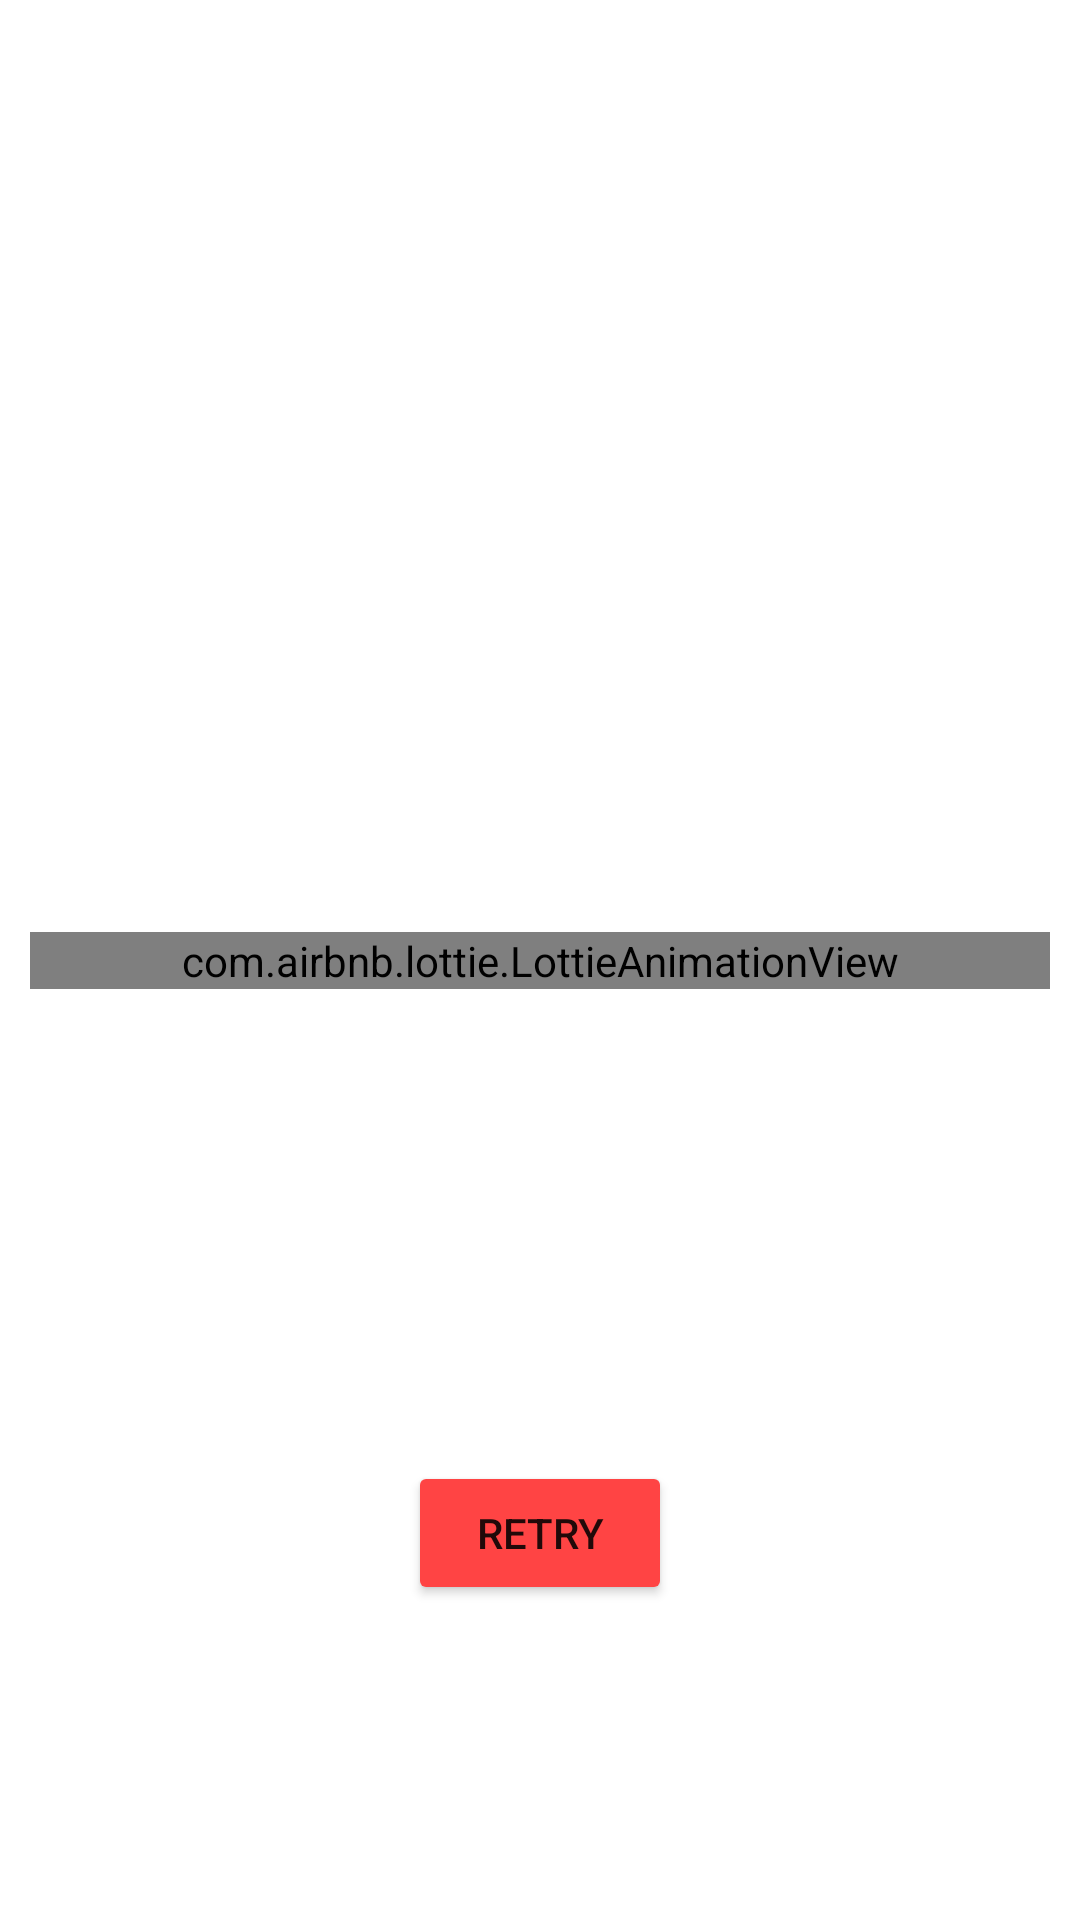

This screen was rendered from an Android layout file. Write that file and the resources it references.
<!-- AndroidManifest.xml: application theme AppTheme -->
<!-- res/layout/fragment_error.xml -->
<?xml version="1.0" encoding="utf-8"?>
<androidx.constraintlayout.widget.ConstraintLayout xmlns:android="http://schemas.android.com/apk/res/android"
    xmlns:app="http://schemas.android.com/apk/res-auto"
    xmlns:tools="http://schemas.android.com/tools"
    android:layout_width="match_parent"
    android:layout_height="match_parent"
    tools:context=".ui.fragments.error_fragment.ErrorFragment">

    <com.airbnb.lottie.LottieAnimationView
        android:id="@+id/animation"
        android:layout_width="match_parent"
        android:layout_height="wrap_content"
        android:layout_margin="10dp"
        app:layout_constraintBottom_toBottomOf="parent"
        app:layout_constraintEnd_toEndOf="parent"
        app:layout_constraintStart_toStartOf="parent"
        app:layout_constraintTop_toTopOf="parent"
        app:lottie_autoPlay="true"
        app:lottie_loop="true"
        app:lottie_rawRes="@raw/error" />

    <TextView
        android:id="@+id/error_text"
        android:layout_width="wrap_content"
        android:layout_height="wrap_content"
        android:layout_marginTop="300dp"
        android:elevation="10dp"
        android:textAlignment="center"
        android:textColor="#FFFFFF"
        android:textSize="25dp"
        android:textStyle="bold"
        app:layout_constraintBottom_toBottomOf="parent"
        app:layout_constraintEnd_toEndOf="parent"
        app:layout_constraintStart_toStartOf="parent"
        app:layout_constraintTop_toTopOf="parent" />

    <Button
        android:id="@+id/retry_btn"
        android:layout_width="wrap_content"
        android:layout_height="wrap_content"
        android:backgroundTint="@android:color/holo_red_light"
        android:text="Retry"
        app:layout_constraintEnd_toEndOf="@id/error_text"
        app:layout_constraintStart_toStartOf="@id/error_text"
        app:layout_constraintTop_toBottomOf="@id/error_text" />

</androidx.constraintlayout.widget.ConstraintLayout>
<!-- resources referenced by this layout -->
<resources>
  <style name="AppTheme" parent="Theme.MaterialComponents.Light.NoActionBar">
          
          <item name="colorPrimary">@color/colorPrimary</item>
          <item name="colorPrimaryDark">@color/colorPrimaryDark</item>
          <item name="colorAccent">@color/colorAccent</item>
          
          
          <item name="android:statusBarColor">@android:color/transparent</item>
          <item name="android:navigationBarColor">@android:color/transparent</item>
          <item name="android:windowLightStatusBar">false</item>
      </style>
  <color name="colorPrimary">#2E335A</color>
  <color name="colorPrimaryDark">#2E335A</color>
  <color name="colorAccent">#F4511E</color>
</resources>
